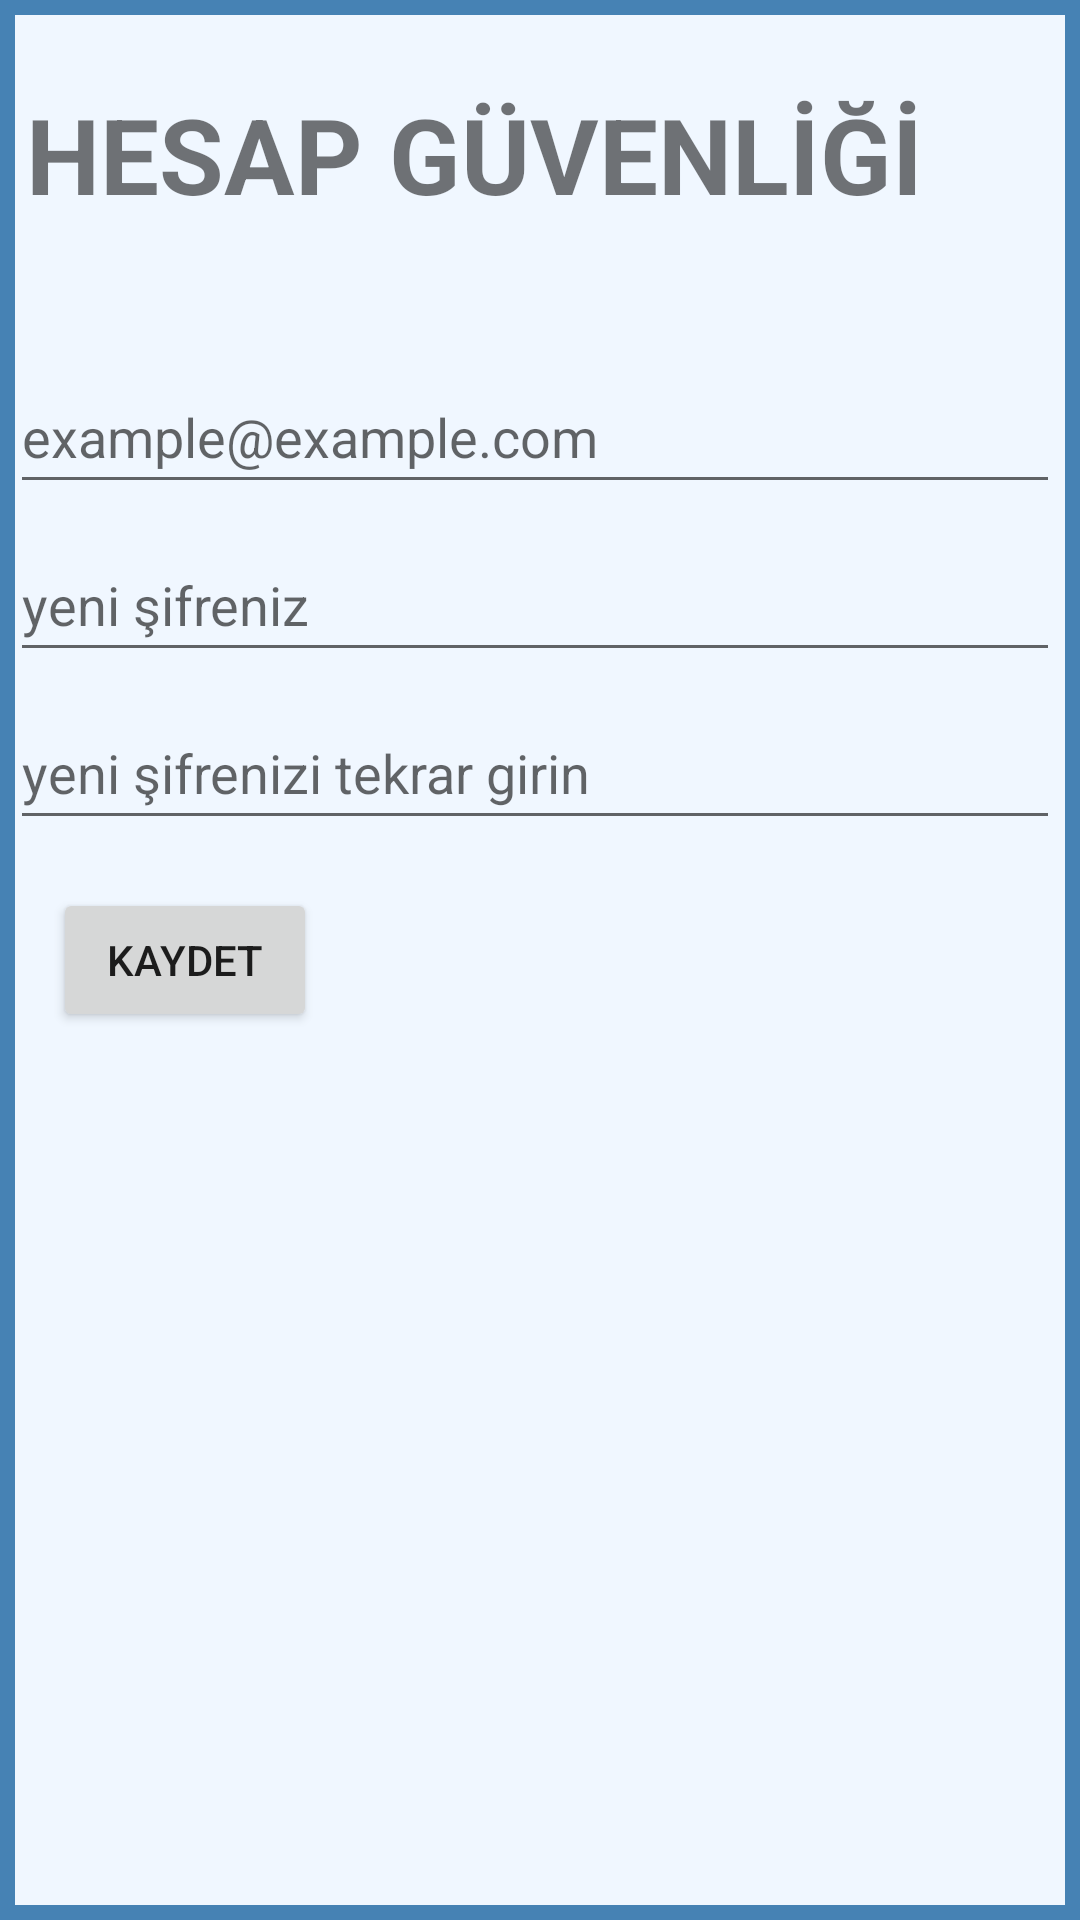

Here is an Android app screen rendered from its layout file. Give the layout XML and the strings, colors and styles it references.
<!-- AndroidManifest.xml: application theme Theme.Onlinelab -->
<!-- res/layout/fragment_security.xml -->
<?xml version="1.0" encoding="utf-8"?>
<androidx.constraintlayout.widget.ConstraintLayout xmlns:android="http://schemas.android.com/apk/res/android"
    xmlns:app="http://schemas.android.com/apk/res-auto"
    xmlns:tools="http://schemas.android.com/tools"
    android:layout_width="match_parent"
    android:layout_height="match_parent"
    android:background="@drawable/fragment_background"
    tools:context=".SecurityFragment">

    <TextView
        android:id="@+id/securityLabelTextView"
        android:layout_width="wrap_content"
        android:layout_height="wrap_content"
        android:layout_marginTop="28dp"
        android:text="HESAP GÜVENLİĞİ"
        android:textSize="35sp"
        android:textStyle="bold"
        app:layout_constraintEnd_toEndOf="parent"
        app:layout_constraintHorizontal_bias="0.142"
        app:layout_constraintStart_toStartOf="parent"
        app:layout_constraintTop_toTopOf="parent" />

    <EditText
        android:id="@+id/newPasswordFirstEditText"
        android:layout_width="350dp"
        android:layout_height="wrap_content"
        android:layout_marginTop="8dp"
        android:ems="10"
        android:hint="yeni şifreniz"
        android:inputType="textPassword"
        android:minHeight="48dp"
        app:layout_constraintEnd_toEndOf="parent"
        app:layout_constraintHorizontal_bias="0.344"
        app:layout_constraintStart_toStartOf="parent"
        app:layout_constraintTop_toBottomOf="@+id/emailChangeEditText" />

    <Button
        android:id="@+id/securitysSaveButton"
        android:layout_width="wrap_content"
        android:layout_height="wrap_content"
        android:layout_marginTop="16dp"
        android:text="Kaydet"
        app:layout_constraintEnd_toEndOf="parent"
        app:layout_constraintHorizontal_bias="0.065"
        app:layout_constraintStart_toStartOf="parent"
        app:layout_constraintTop_toBottomOf="@+id/newPasswordSecondEditText" />

    <EditText
        android:id="@+id/newPasswordSecondEditText"
        android:layout_width="350dp"
        android:layout_height="wrap_content"
        android:layout_marginTop="8dp"
        android:ems="10"
        android:hint="yeni şifrenizi tekrar girin"
        android:inputType="textPassword"
        android:minHeight="48dp"
        app:layout_constraintEnd_toEndOf="parent"
        app:layout_constraintHorizontal_bias="0.344"
        app:layout_constraintStart_toStartOf="parent"
        app:layout_constraintTop_toBottomOf="@+id/newPasswordFirstEditText" />

    <EditText
        android:id="@+id/emailChangeEditText"
        android:layout_width="350dp"
        android:layout_height="wrap_content"
        android:layout_marginTop="120dp"
        android:ems="10"
        android:hint="example@example.com"
        android:inputType="textPersonName"
        android:minHeight="48dp"
        app:layout_constraintEnd_toEndOf="parent"
        app:layout_constraintHorizontal_bias="0.327"
        app:layout_constraintStart_toStartOf="parent"
        app:layout_constraintTop_toTopOf="parent" />

</androidx.constraintlayout.widget.ConstraintLayout>
<!-- resources referenced by this layout -->
<resources>
  <!-- drawable fragment_background (drawable) -->
  <?xml version="1.0" encoding="utf-8"?>
  <shape xmlns:android="http://schemas.android.com/apk/res/android">
      <size android:height="500dp" android:width="410dp"/>
      <solid android:color="#F0F7FF"/>
      <stroke android:width="5dp" android:color="#4682B4"/>
  </shape>
  <style name="Theme.Onlinelab" parent="Theme.MaterialComponents.DayNight.DarkActionBar">
          
          <item name="colorPrimary">@color/purple_500</item>
          <item name="colorPrimaryVariant">@color/purple_700</item>
          <item name="colorOnPrimary">@color/white</item>
          
          <item name="colorSecondary">@color/teal_200</item>
          <item name="colorSecondaryVariant">@color/teal_700</item>
          <item name="colorOnSecondary">@color/black</item>
          
          <item name="android:statusBarColor" tools:targetApi="l">#123456</item>
          
      </style>
  <color name="purple_500">#FF6200EE</color>
  <color name="purple_700">#FF3700B3</color>
  <color name="white">#FFFFFFFF</color>
  <color name="teal_200">#FF03DAC5</color>
  <color name="teal_700">#FF018786</color>
  <color name="black">#FF000000</color>
</resources>
